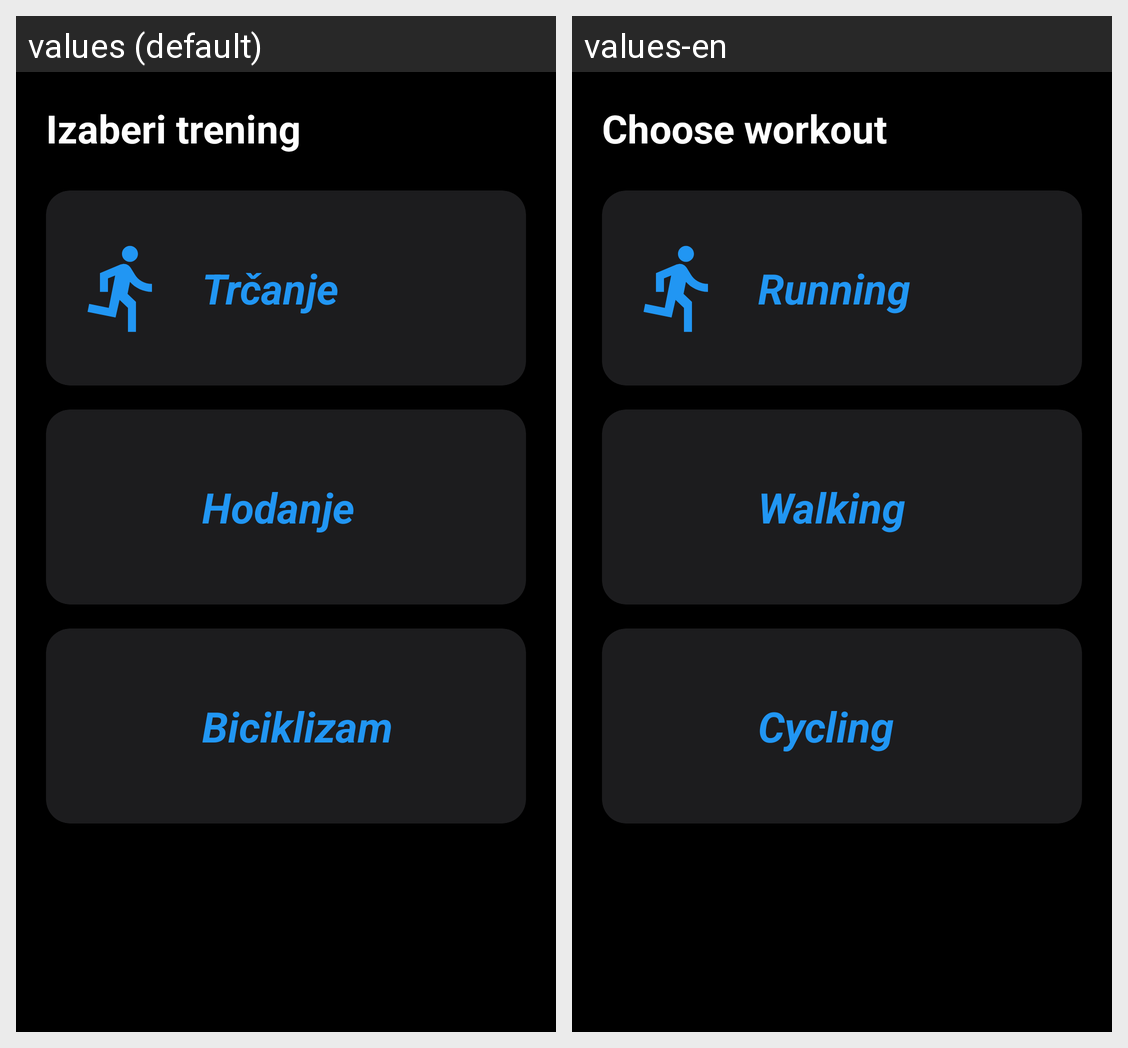

The Android screen above is rendered under two locales of the same app. Produce the string resources it draws, with the default and per-locale values.
Android screen res/layout/fragment_workout_type.xml rendered under 2 locales, left to right: values (default), values-en. Device: Nexus 5 (rendered at 1080×1920; each locale shown at half size, 540×960, under a caption strip naming it); theme Theme.FitnessTracker.
Strings drawn on this screen, with the default value and each locale's value (text and hints the layout hard-codes, and strings that could not be matched under every locale, appear in the picture but are not listed):

choose_workout
  values: Izaberi trening
  values-en: Choose workout

running
  values: Trčanje
  values-en: Running

walking
  values: Hodanje
  values-en: Walking

cycling
  values: Biciklizam
  values-en: Cycling
